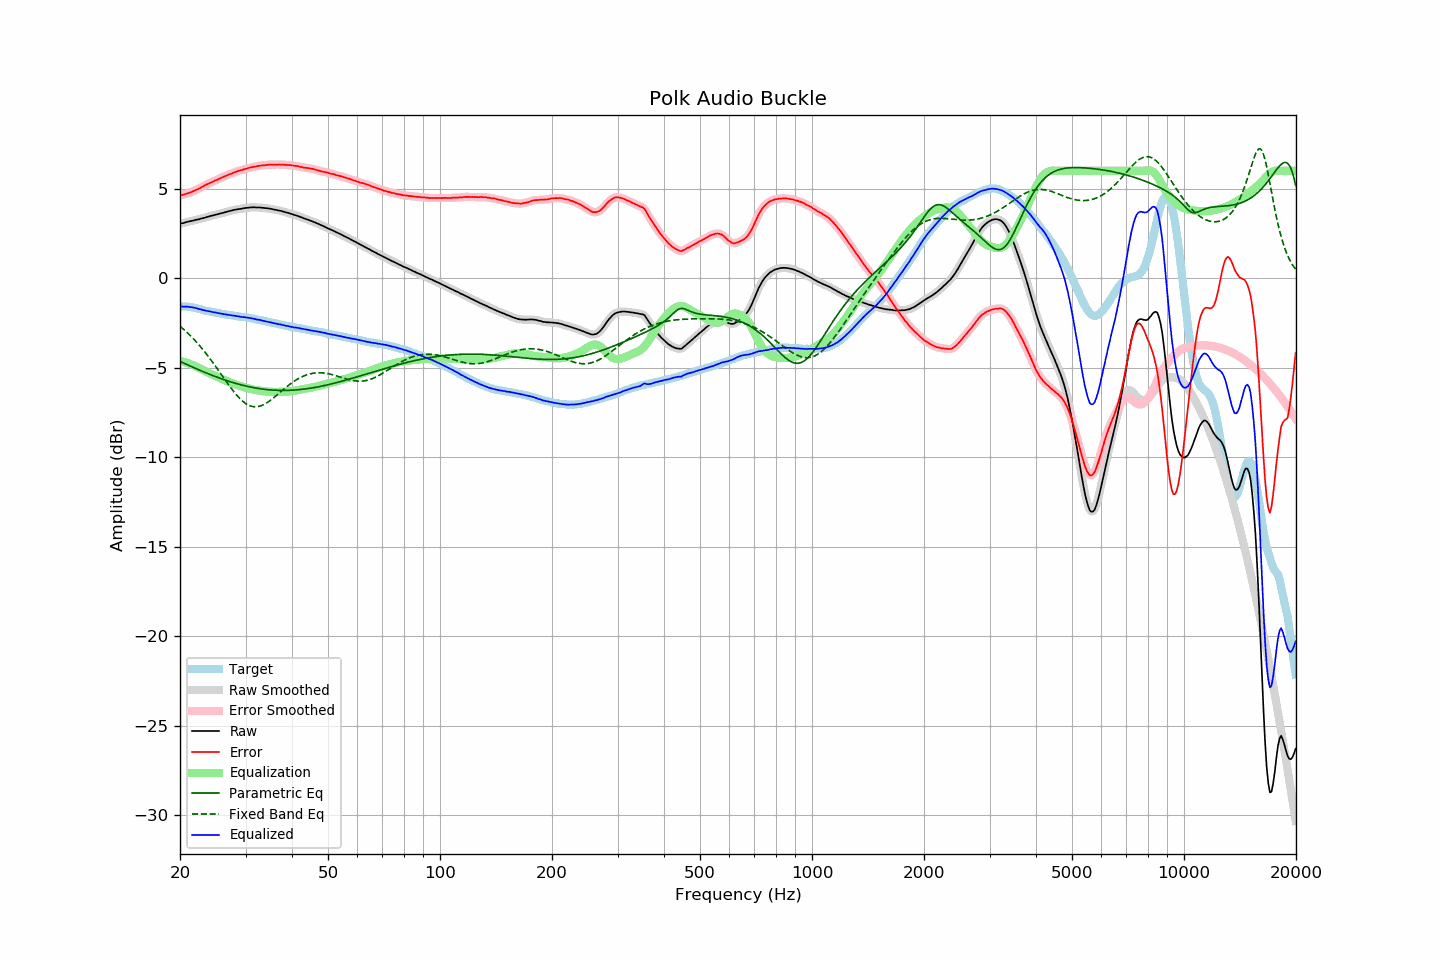

The file beside this chart, header and first rows:
frequency, raw, error, smoothed, error_smoothed, equalization, parametric_eq, fixed_band_eq, equalized_raw, equalized_smoothed, target
20.00, 3.04, 4.62, 3.04, 4.63, -4.62, -4.65, -2.68, -1.59, -1.58, -1.58
20.20, 3.07, 4.65, 3.06, 4.65, -4.65, -4.69, -2.75, -1.58, -1.58, -1.58
20.40, 3.08, 4.66, 3.09, 4.67, -4.67, -4.73, -2.83, -1.59, -1.58, -1.58
20.61, 3.11, 4.69, 3.11, 4.69, -4.69, -4.77, -2.91, -1.58, -1.58, -1.58
20.81, 3.14, 4.72, 3.13, 4.72, -4.72, -4.81, -3.00, -1.58, -1.59, -1.58
21.02, 3.16, 4.74, 3.16, 4.75, -4.75, -4.85, -3.08, -1.59, -1.59, -1.58
21.23, 3.18, 4.78, 3.18, 4.78, -4.78, -4.89, -3.17, -1.60, -1.60, -1.60
21.44, 3.20, 4.81, 3.20, 4.82, -4.82, -4.93, -3.26, -1.62, -1.62, -1.62
21.66, 3.22, 4.85, 3.22, 4.86, -4.85, -4.97, -3.35, -1.63, -1.63, -1.64
21.87, 3.24, 4.90, 3.24, 4.89, -4.89, -5.01, -3.44, -1.65, -1.65, -1.66
22.09, 3.27, 4.94, 3.26, 4.93, -4.93, -5.05, -3.54, -1.66, -1.67, -1.67
22.31, 3.28, 4.98, 3.28, 4.98, -4.98, -5.09, -3.64, -1.70, -1.70, -1.70
22.54, 3.30, 5.02, 3.30, 5.02, -5.02, -5.13, -3.75, -1.72, -1.72, -1.72
22.76, 3.33, 5.07, 3.32, 5.07, -5.07, -5.17, -3.85, -1.74, -1.75, -1.74
22.99, 3.35, 5.12, 3.35, 5.12, -5.12, -5.21, -3.96, -1.77, -1.77, -1.77
23.22, 3.37, 5.17, 3.37, 5.17, -5.16, -5.24, -4.07, -1.79, -1.79, -1.80
23.45, 3.40, 5.22, 3.40, 5.21, -5.21, -5.28, -4.18, -1.81, -1.81, -1.82
23.69, 3.43, 5.26, 3.43, 5.26, -5.25, -5.32, -4.30, -1.82, -1.83, -1.83
23.92, 3.45, 5.30, 3.45, 5.30, -5.30, -5.35, -4.41, -1.85, -1.84, -1.85
24.16, 3.48, 5.34, 3.48, 5.34, -5.34, -5.39, -4.53, -1.86, -1.86, -1.86
24.40, 3.50, 5.38, 3.50, 5.38, -5.38, -5.42, -4.66, -1.88, -1.88, -1.88
24.65, 3.52, 5.42, 3.52, 5.42, -5.42, -5.46, -4.78, -1.90, -1.90, -1.90
24.89, 3.55, 5.47, 3.55, 5.46, -5.46, -5.49, -4.90, -1.91, -1.92, -1.92
25.14, 3.57, 5.50, 3.57, 5.50, -5.50, -5.53, -5.03, -1.93, -1.93, -1.93
25.39, 3.59, 5.54, 3.59, 5.54, -5.54, -5.56, -5.16, -1.95, -1.95, -1.95
25.65, 3.62, 5.58, 3.62, 5.58, -5.59, -5.59, -5.29, -1.97, -1.97, -1.96
25.91, 3.64, 5.63, 3.64, 5.63, -5.63, -5.63, -5.42, -1.99, -1.99, -1.99
26.16, 3.66, 5.66, 3.66, 5.67, -5.66, -5.66, -5.54, -2.00, -2.00, -2.00
26.43, 3.69, 5.70, 3.69, 5.71, -5.70, -5.69, -5.67, -2.01, -2.02, -2.01
26.69, 3.71, 5.74, 3.71, 5.74, -5.74, -5.72, -5.80, -2.03, -2.03, -2.03
26.96, 3.74, 5.78, 3.74, 5.78, -5.78, -5.75, -5.92, -2.04, -2.04, -2.04
27.23, 3.76, 5.81, 3.76, 5.81, -5.82, -5.78, -6.05, -2.06, -2.06, -2.06
27.50, 3.78, 5.85, 3.78, 5.85, -5.85, -5.80, -6.17, -2.07, -2.07, -2.07
27.77, 3.80, 5.89, 3.80, 5.89, -5.89, -5.83, -6.28, -2.09, -2.09, -2.09
28.05, 3.83, 5.93, 3.82, 5.92, -5.92, -5.86, -6.40, -2.09, -2.10, -2.10
28.33, 3.84, 5.96, 3.84, 5.96, -5.95, -5.88, -6.50, -2.11, -2.11, -2.12
28.62, 3.86, 5.99, 3.86, 5.99, -5.98, -5.91, -6.61, -2.12, -2.13, -2.13
28.90, 3.87, 6.01, 3.87, 6.01, -6.01, -5.93, -6.70, -2.14, -2.14, -2.14
29.19, 3.88, 6.04, 3.88, 6.04, -6.04, -5.96, -6.79, -2.16, -2.16, -2.16
29.48, 3.90, 6.06, 3.90, 6.06, -6.07, -5.98, -6.87, -2.17, -2.17, -2.16
29.78, 3.92, 6.09, 3.92, 6.09, -6.09, -6.00, -6.94, -2.17, -2.18, -2.17
30.08, 3.93, 6.11, 3.93, 6.12, -6.12, -6.02, -7.01, -2.19, -2.19, -2.18
30.38, 3.94, 6.14, 3.94, 6.14, -6.14, -6.04, -7.06, -2.20, -2.20, -2.21
30.68, 3.95, 6.17, 3.95, 6.17, -6.17, -6.06, -7.11, -2.22, -2.22, -2.22
30.99, 3.96, 6.20, 3.96, 6.19, -6.19, -6.08, -7.14, -2.23, -2.23, -2.24
31.30, 3.96, 6.21, 3.96, 6.21, -6.21, -6.10, -7.16, -2.25, -2.25, -2.25
31.61, 3.97, 6.23, 3.96, 6.23, -6.23, -6.12, -7.18, -2.26, -2.27, -2.26
31.93, 3.96, 6.24, 3.96, 6.24, -6.25, -6.13, -7.18, -2.29, -2.29, -2.28
32.24, 3.95, 6.26, 3.96, 6.26, -6.26, -6.15, -7.18, -2.31, -2.30, -2.31
32.57, 3.96, 6.28, 3.95, 6.28, -6.28, -6.16, -7.16, -2.32, -2.32, -2.32
32.89, 3.95, 6.29, 3.95, 6.29, -6.29, -6.18, -7.14, -2.34, -2.34, -2.34
33.22, 3.94, 6.31, 3.94, 6.30, -6.30, -6.19, -7.10, -2.36, -2.36, -2.37
33.55, 3.93, 6.31, 3.93, 6.31, -6.31, -6.20, -7.06, -2.38, -2.38, -2.38
33.89, 3.92, 6.32, 3.92, 6.32, -6.32, -6.21, -7.02, -2.40, -2.40, -2.40
34.23, 3.91, 6.33, 3.91, 6.33, -6.33, -6.22, -6.96, -2.42, -2.42, -2.42
34.57, 3.90, 6.34, 3.90, 6.34, -6.34, -6.23, -6.90, -2.44, -2.44, -2.44
34.92, 3.89, 6.35, 3.89, 6.35, -6.34, -6.24, -6.84, -2.45, -2.46, -2.47
35.27, 3.87, 6.35, 3.87, 6.35, -6.35, -6.25, -6.77, -2.48, -2.48, -2.48
35.62, 3.85, 6.35, 3.85, 6.35, -6.35, -6.25, -6.70, -2.50, -2.50, -2.50
35.97, 3.83, 6.35, 3.83, 6.35, -6.35, -6.26, -6.63, -2.52, -2.52, -2.52
... 635 more rows
